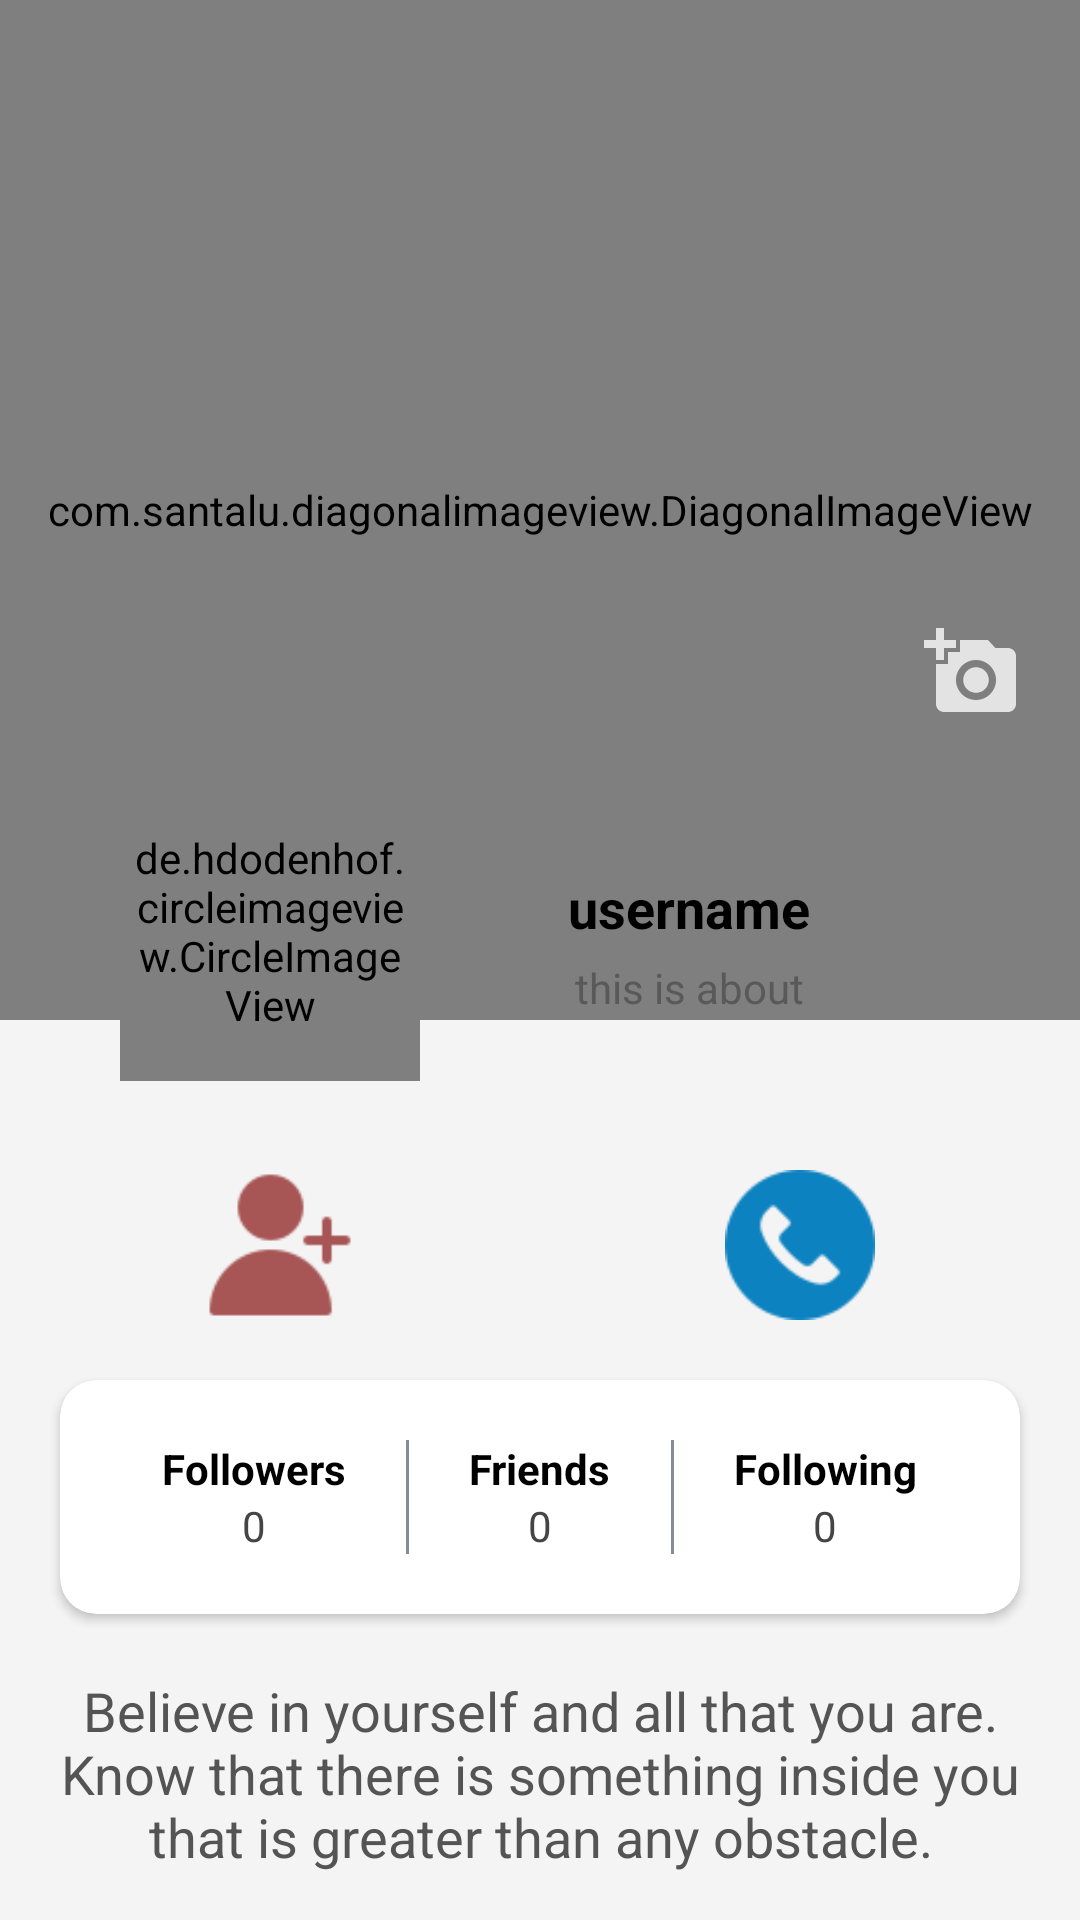

Layout XML and referenced resources for this Android screen:
<!-- AndroidManifest.xml: application theme Theme.SocialMedia -->
<!-- res/layout/fragment_profile.xml -->
<?xml version="1.0" encoding="utf-8"?>
<androidx.constraintlayout.widget.ConstraintLayout xmlns:android="http://schemas.android.com/apk/res/android"
    xmlns:app="http://schemas.android.com/apk/res-auto"
    xmlns:diagonal="http://schemas.android.com/apk/res-auto"
    xmlns:tools="http://schemas.android.com/tools"
    android:layout_width="match_parent"
    android:layout_height="match_parent"
    android:background="@color/bg_frag"
    tools:context=".Fragments.ProfileFragment">

    <com.santalu.diagonalimageview.DiagonalImageView
        android:id="@+id/bigImage"
        android:layout_width="match_parent"
        android:layout_height="340dp"
        android:scaleType="centerCrop"
        android:src="@drawable/imageplaceholder"
        android:tint="#42FFEAEA"
        app:di_borderEnabled="true"
        app:di_borderSize="3dp"
        app:di_distance="100dp"
        app:di_end="left"
        app:di_start="bottom"
        diagonal:di_borderColor="@color/white"
        diagonal:layout_constraintEnd_toEndOf="parent"
        diagonal:layout_constraintHorizontal_bias="1.0"
        diagonal:layout_constraintStart_toStartOf="parent"
        diagonal:layout_constraintTop_toTopOf="parent" />

    <de.hdodenhof.circleimageview.CircleImageView
        android:id="@+id/profile_image"
        android:layout_width="100dp"
        android:layout_height="100dp"
        android:layout_marginStart="40dp"
        android:layout_marginTop="-80dp"
        android:padding="3dp"
        android:src="@drawable/profileavatar"
        diagonal:layout_constraintStart_toStartOf="parent"
        diagonal:layout_constraintTop_toBottomOf="@+id/bigImage" />

    <TextView
        android:id="@+id/username"
        android:layout_width="wrap_content"
        android:layout_height="wrap_content"
        android:layout_marginTop="-50dp"
        android:layout_marginEnd="90dp"
        android:text="username"
        android:textColor="@color/black"
        android:textSize="18sp"
        android:textStyle="bold"
        diagonal:layout_constraintEnd_toEndOf="parent"
        diagonal:layout_constraintTop_toBottomOf="@+id/bigImage" />

    <ImageView
        android:id="@+id/verifiedBtn"
        android:layout_width="20dp"
        android:layout_height="20dp"
        android:layout_marginEnd="5dp"
        android:layout_marginBottom="8dp"
        android:src="@drawable/tick"
        diagonal:layout_constraintBottom_toBottomOf="@+id/profile_image"
        diagonal:layout_constraintEnd_toEndOf="@+id/profile_image" />

    <ImageView
        android:id="@+id/addImage"
        android:layout_width="32dp"
        android:layout_height="32dp"
        android:layout_marginEnd="20dp"
        android:layout_marginBottom="100dp"
        android:src="@drawable/addimage"
        app:layout_constraintBottom_toBottomOf="@+id/bigImage"
        app:layout_constraintEnd_toEndOf="@+id/bigImage" />

    <TextView
        android:id="@+id/user_profession"
        android:layout_width="wrap_content"
        android:layout_height="wrap_content"
        android:layout_marginTop="5dp"
        android:text="this is about"
        android:textColor="#595959"
        android:textSize="14sp"
        diagonal:layout_constraintEnd_toEndOf="@+id/username"
        diagonal:layout_constraintStart_toStartOf="@+id/username"
        diagonal:layout_constraintTop_toBottomOf="@+id/username" />


    <LinearLayout
        android:id="@+id/layoutbtns"
        android:layout_width="match_parent"
        android:layout_height="wrap_content"
        android:layout_margin="50dp"
        android:gravity="center"
        android:orientation="horizontal"
        app:layout_constraintTop_toBottomOf="@+id/bigImage"
        diagonal:layout_constraintEnd_toEndOf="parent"
        diagonal:layout_constraintHorizontal_bias="0.5"
        diagonal:layout_constraintStart_toStartOf="parent">

        <ImageView
            android:id="@+id/btn_friend"
            android:layout_width="50dp"
            android:layout_height="50dp"
            android:layout_weight="1"
            android:src="@drawable/friends" />

        <ImageView
            android:id="@+id/btn_chat"
            android:layout_width="50dp"
            android:layout_height="50dp"
            android:layout_weight="1"
            android:src="@drawable/messaging" />

        <ImageView
            android:id="@+id/btn_phone"
            android:layout_width="50dp"
            android:layout_height="50dp"
            android:layout_weight="1"
            android:src="@drawable/phone" />

    </LinearLayout>

    <androidx.cardview.widget.CardView
        android:id="@+id/cardView"
        android:layout_width="match_parent"
        android:layout_height="wrap_content"
        android:layout_marginHorizontal="20dp"
        android:layout_marginVertical="20dp"
        app:cardCornerRadius="12dp"
        app:layout_constraintEnd_toEndOf="parent"
        app:layout_constraintHorizontal_bias="0.5"
        app:layout_constraintStart_toStartOf="parent"
        app:layout_constraintTop_toBottomOf="@+id/layoutbtns">

        <LinearLayout
            android:layout_width="wrap_content"
            android:layout_height="wrap_content"
            android:layout_gravity="center"
            android:orientation="horizontal"
            android:padding="20dp">


            <LinearLayout
                android:layout_width="wrap_content"
                android:layout_height="wrap_content"
                android:gravity="center"
                android:orientation="vertical">

                <TextView
                    android:layout_width="wrap_content"
                    android:layout_height="wrap_content"
                    android:text="Followers"
                    android:textColor="@color/black"
                    android:textSize="14sp"
                    android:textStyle="bold" />

                <TextView
                    android:id="@+id/followers"
                    android:layout_width="wrap_content"
                    android:layout_height="wrap_content"
                    android:text="0"
                    android:textColor="#454545"
                    android:textSize="14sp" />


            </LinearLayout>

            <View
                android:id="@+id/divider"
                android:layout_width="1dp"
                android:layout_height="match_parent"
                android:layout_marginHorizontal="20dp"
                android:layout_weight="1"
                android:background="@color/grad_start" />

            <LinearLayout
                android:layout_width="wrap_content"
                android:layout_height="wrap_content"
                android:gravity="center"
                android:orientation="vertical">

                <TextView
                    android:layout_width="wrap_content"
                    android:layout_height="wrap_content"
                    android:text="Friends"
                    android:textColor="@color/black"
                    android:textSize="14sp"
                    android:textStyle="bold" />

                <TextView
                    android:id="@+id/friends"
                    android:layout_width="wrap_content"
                    android:layout_height="wrap_content"
                    android:text="0"
                    android:textColor="#454545"
                    android:textSize="14sp" />
            </LinearLayout>

            <View
                android:id="@+id/divider2"
                android:layout_width="1dp"
                android:layout_height="match_parent"
                android:layout_marginHorizontal="20dp"
                android:layout_weight="1"
                android:background="@color/grad_start" />

            <LinearLayout
                android:layout_width="wrap_content"
                android:layout_height="wrap_content"
                android:gravity="center"
                android:orientation="vertical">

                <TextView
                    android:layout_width="wrap_content"
                    android:layout_height="wrap_content"
                    android:text="Following"
                    android:textColor="@color/black"
                    android:textSize="14sp"
                    android:textStyle="bold" />

                <TextView
                    android:id="@+id/followings"
                    android:layout_width="wrap_content"
                    android:layout_height="wrap_content"
                    android:text="0"
                    android:textColor="#454545"
                    android:textSize="14sp" />
            </LinearLayout>

        </LinearLayout>

    </androidx.cardview.widget.CardView>

    <TextView
        android:id="@+id/textView2"
        android:layout_width="match_parent"
        android:layout_height="wrap_content"
        android:layout_margin="20dp"
        android:gravity="center"
        android:text="@string/status"
        android:textColor="#545454"
        android:textSize="18sp"
        app:layout_constraintEnd_toEndOf="parent"
        app:layout_constraintHorizontal_bias="0.0"
        app:layout_constraintStart_toStartOf="parent"
        app:layout_constraintTop_toBottomOf="@+id/cardView" />

    <TextView
        android:id="@+id/friendsText"
        android:layout_width="wrap_content"
        android:layout_height="wrap_content"
        android:layout_marginTop="20dp"
        android:gravity="start"
        android:text="My Friends"
        android:textColor="@color/black"
        android:textSize="20sp"
        android:textStyle="bold"
        app:layout_constraintEnd_toEndOf="parent"
        app:layout_constraintStart_toStartOf="parent"
        app:layout_constraintTop_toBottomOf="@+id/textView2" />

    <View
        android:id="@+id/divider3"
        android:layout_width="match_parent"
        android:layout_height="1dp"
        android:layout_marginHorizontal="20dp"
        android:layout_marginTop="10dp"
        android:background="#AEB5BC"
        app:layout_constraintEnd_toEndOf="parent"
        app:layout_constraintHorizontal_bias="0.5"
        app:layout_constraintStart_toStartOf="parent"
        app:layout_constraintTop_toBottomOf="@id/friendsText" />

    <androidx.recyclerview.widget.RecyclerView
        android:id="@+id/friendsRv"
        android:layout_width="match_parent"
        android:layout_height="wrap_content"
        android:layout_marginHorizontal="7dp"
        android:layout_marginStart="2dp"
        android:layout_marginEnd="2dp"
        app:layout_constraintEnd_toEndOf="parent"
        app:layout_constraintHorizontal_bias="0.5"
        app:layout_constraintStart_toStartOf="parent"
        app:layout_constraintTop_toBottomOf="@id/divider3">


    </androidx.recyclerview.widget.RecyclerView>

</androidx.constraintlayout.widget.ConstraintLayout>
<!-- resources referenced by this layout -->
<resources>
  <color name="bg_frag">#F4F4F4</color>
  <color name="black">#FF000000</color>
  <color name="grad_start">#828D97</color>
  <color name="white">#FFFFFFFF</color>
  <!-- drawable addimage (drawable) -->
  <vector android:height="24dp" android:tint="#E3E3E3"
      android:viewportHeight="24" android:viewportWidth="24"
      android:width="24dp" xmlns:android="http://schemas.android.com/apk/res/android">
      <path android:fillColor="@android:color/white" android:pathData="M3,4V1h2v3h3v2H5v3H3V6H0V4H3zM6,10V7h3V4h7l1.83,2H21c1.1,0 2,0.9 2,2v12c0,1.1 -0.9,2 -2,2H5c-1.1,0 -2,-0.9 -2,-2V10H6zM13,19c2.76,0 5,-2.24 5,-5s-2.24,-5 -5,-5s-5,2.24 -5,5S10.24,19 13,19zM9.8,14c0,1.77 1.43,3.2 3.2,3.2s3.2,-1.43 3.2,-3.2s-1.43,-3.2 -3.2,-3.2S9.8,12.23 9.8,14z"/>
  </vector>
  <!-- drawable friends: png bitmap (drawable, 2492 bytes) -->
  <!-- drawable phone: png bitmap (drawable, 3955 bytes) -->
  <!-- drawable profileavatar: png bitmap (drawable, 36083 bytes) -->
  <string name="status">Believe in yourself and all that you are. Know that there is something inside you that is greater than any obstacle.</string>
  <style name="Theme.SocialMedia" parent="Base.Theme.SocialMedia" />
  <style name="Base.Theme.SocialMedia" parent="Theme.Material3.DayNight.NoActionBar">
          
          
          <item name="colorPrimary">#0F9D58</item>
          <item name="colorPrimaryVariant">#0F9D58</item>
          <item name="colorOnPrimary">@color/black</item>
  
          <item name="colorSecondary">#1DE9B6</item>100
          <item name="colorSecondaryVariant">#3DA68A</item>
          <item name="colorOnSecondary">@color/black</item>
  
          <item name="android:statusBarColor" tools:targetApi="l">?attr/colorPrimaryVariant</item>
      </style>
</resources>
